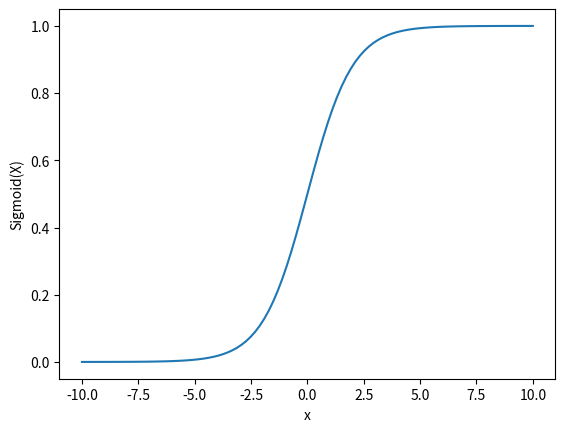

Write the Python code that produced this figure.
# import numpy as np
# from matplotlib import pyplot as plt
# import math

# #sigmoid function
# def sigmoid(num):
#   return (1/(1 + np.exp(-num)))

# x = np.random.sample(100)*5 + 1
# print("x: ", x)
# print("\n\n")
# y = []

# for i in range(len(x)):
#   y.append(sigmoid(x[i]))
    
# print("y: ", y)


import matplotlib.pyplot as plt 
import numpy as np 
import math 
  
x = np.linspace(-10, 10, 100) 
z = 1/(1 + np.exp(-x)) 
  
print("x: ", x)
print("\n\n")
print("z: ", z)
plt.plot(x, z) 
plt.xlabel("x") 
plt.ylabel("Sigmoid(X)") 
  
plt.show() 